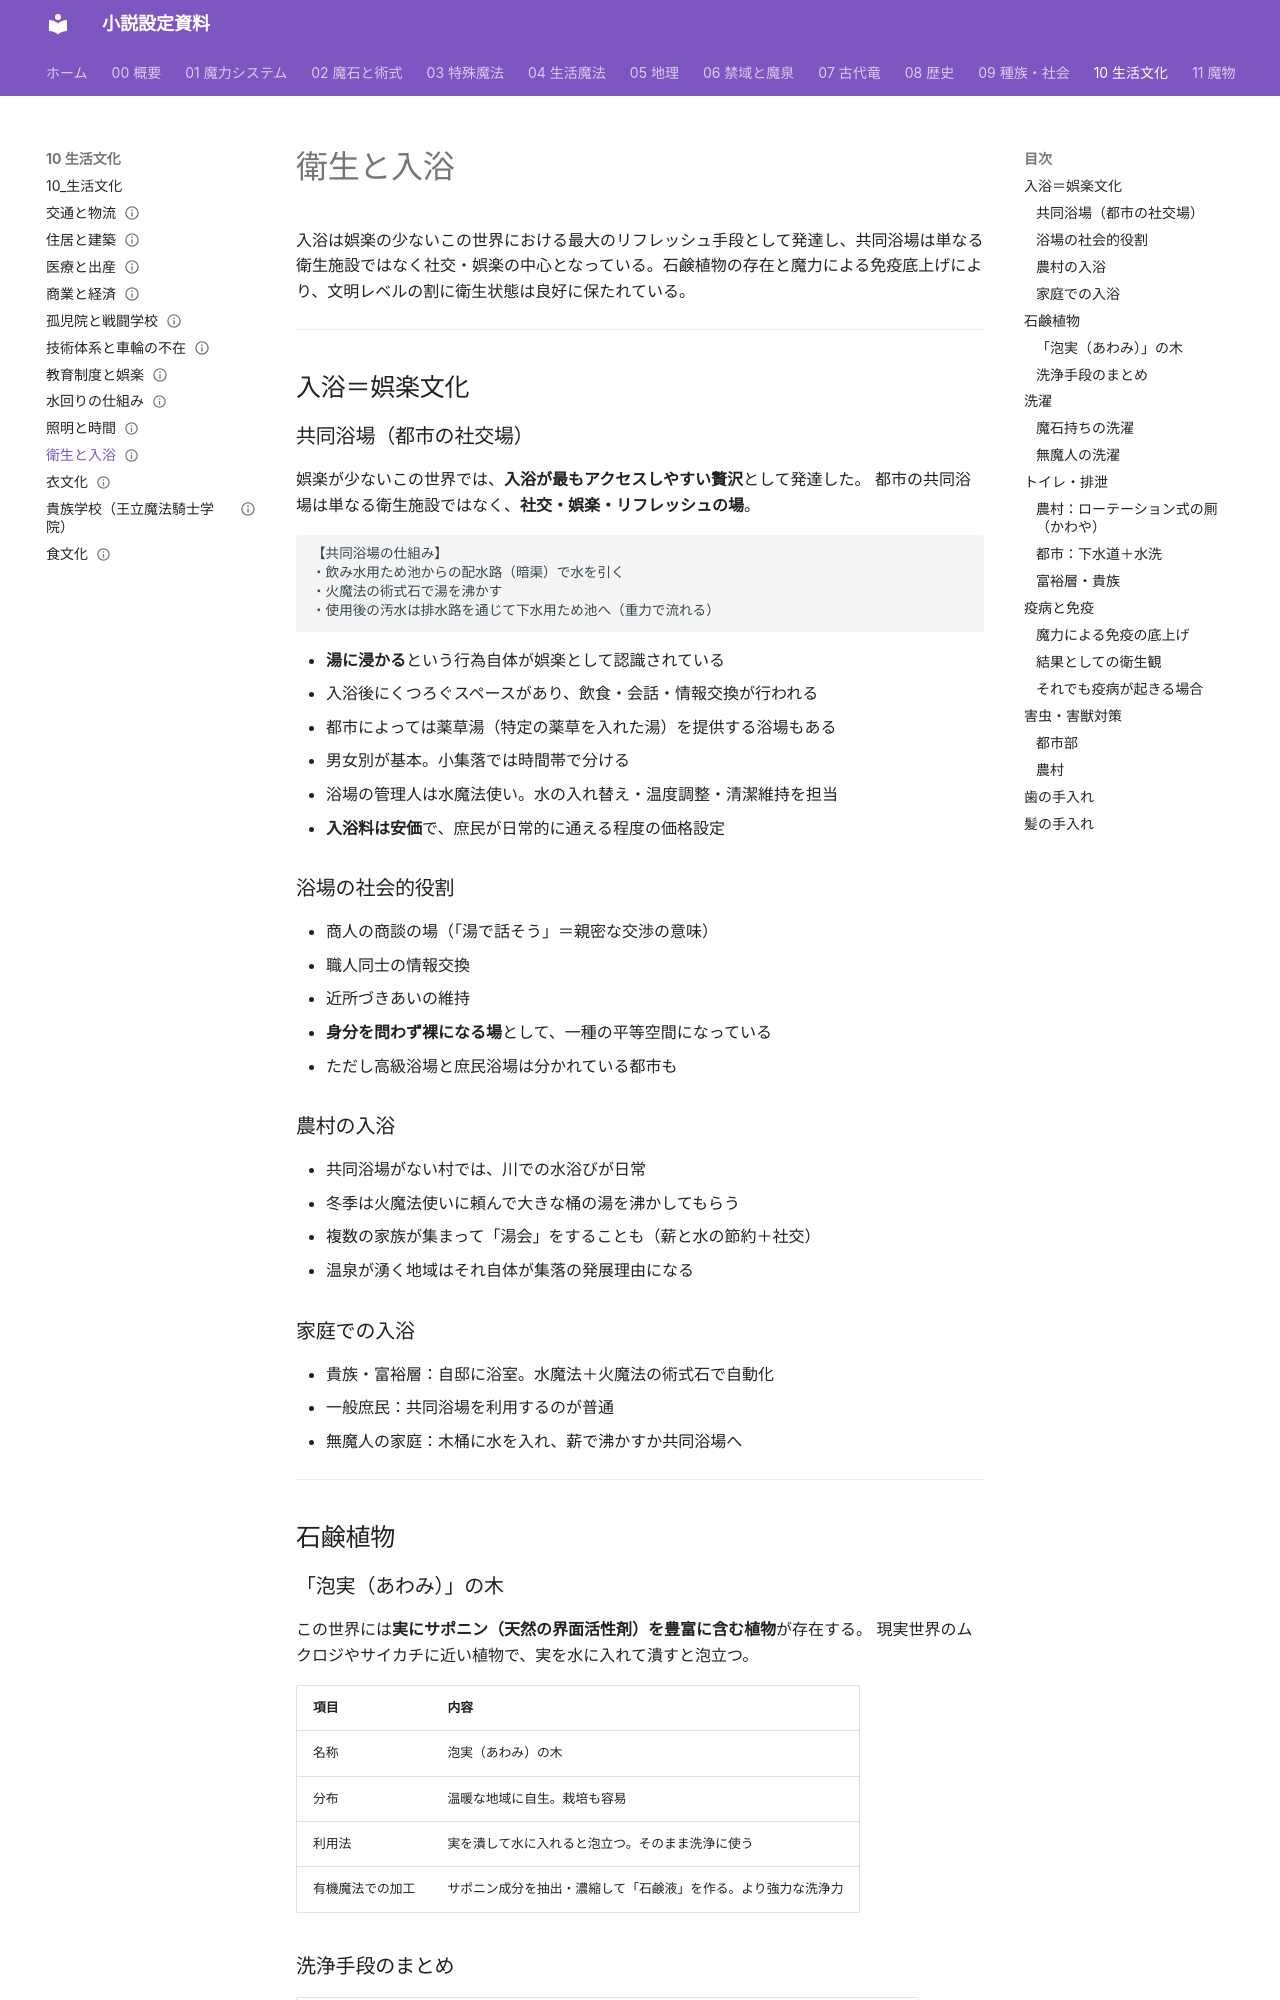

repository: annachloe2025/shosetu · page: 10_生活文化/衛生と入浴/index.html · generator: mkdocs

---
type: 生活文化
aliases: [衛生と入浴]
tags:
  - 生活文化
status: 設計中
---
# 衛生と入浴

入浴は娯楽の少ないこの世界における最大のリフレッシュ手段として発達し、共同浴場は単なる衛生施設ではなく社交・娯楽の中心となっている。石鹸植物の存在と魔力による免疫底上げにより、文明レベルの割に衛生状態は良好に保たれている。

---

## 入浴＝娯楽文化

### 共同浴場（都市の社交場）

娯楽が少ないこの世界では、**入浴が最もアクセスしやすい贅沢**として発達した。
都市の共同浴場は単なる衛生施設ではなく、**社交・娯楽・リフレッシュの場**。

```
【共同浴場の仕組み】
・飲み水用ため池からの配水路（暗渠）で水を引く
・火魔法の術式石で湯を沸かす
・使用後の汚水は排水路を通じて下水用ため池へ（重力で流れる）
```

- **湯に浸かる**という行為自体が娯楽として認識されている
- 入浴後にくつろぐスペースがあり、飲食・会話・情報交換が行われる
- 都市によっては薬草湯（特定の薬草を入れた湯）を提供する浴場もある
- 男女別が基本。小集落では時間帯で分ける
- 浴場の管理人は水魔法使い。水の入れ替え・温度調整・清潔維持を担当
- **入浴料は安価**で、庶民が日常的に通える程度の価格設定

### 浴場の社会的役割

- 商人の商談の場（「湯で話そう」＝親密な交渉の意味）
- 職人同士の情報交換
- 近所づきあいの維持
- **身分を問わず裸になる場**として、一種の平等空間になっている
  - ただし高級浴場と庶民浴場は分かれている都市も

### 農村の入浴

- 共同浴場がない村では、川での水浴びが日常
- 冬季は火魔法使いに頼んで大きな桶の湯を沸かしてもらう
- 複数の家族が集まって「湯会」をすることも（薪と水の節約＋社交）
- 温泉が湧く地域はそれ自体が集落の発展理由になる

### 家庭での入浴

- 貴族・富裕層：自邸に浴室。水魔法＋火魔法の術式石で自動化
- 一般庶民：共同浴場を利用するのが普通
- 無魔人の家庭：木桶に水を入れ、薪で沸かすか共同浴場へ

---

## 石鹸植物

### 「泡実（あわみ）」の木

この世界には**実にサポニン（天然の界面活性剤）を豊富に含む植物**が存在する。
現実世界のムクロジやサイカチに近い植物で、実を水に入れて潰すと泡立つ。

| 項目 | 内容 |
|------|------|
| 名称 | 泡実（あわみ）の木 |
| 分布 | 温暖な地域に自生。栽培も容易 |
| 利用法 | 実を潰して水に入れると泡立つ。そのまま洗浄に使う |
| 有機魔法での加工 | サポニン成分を抽出・濃縮して「石鹸液」を作る。より強力な洗浄力 |
